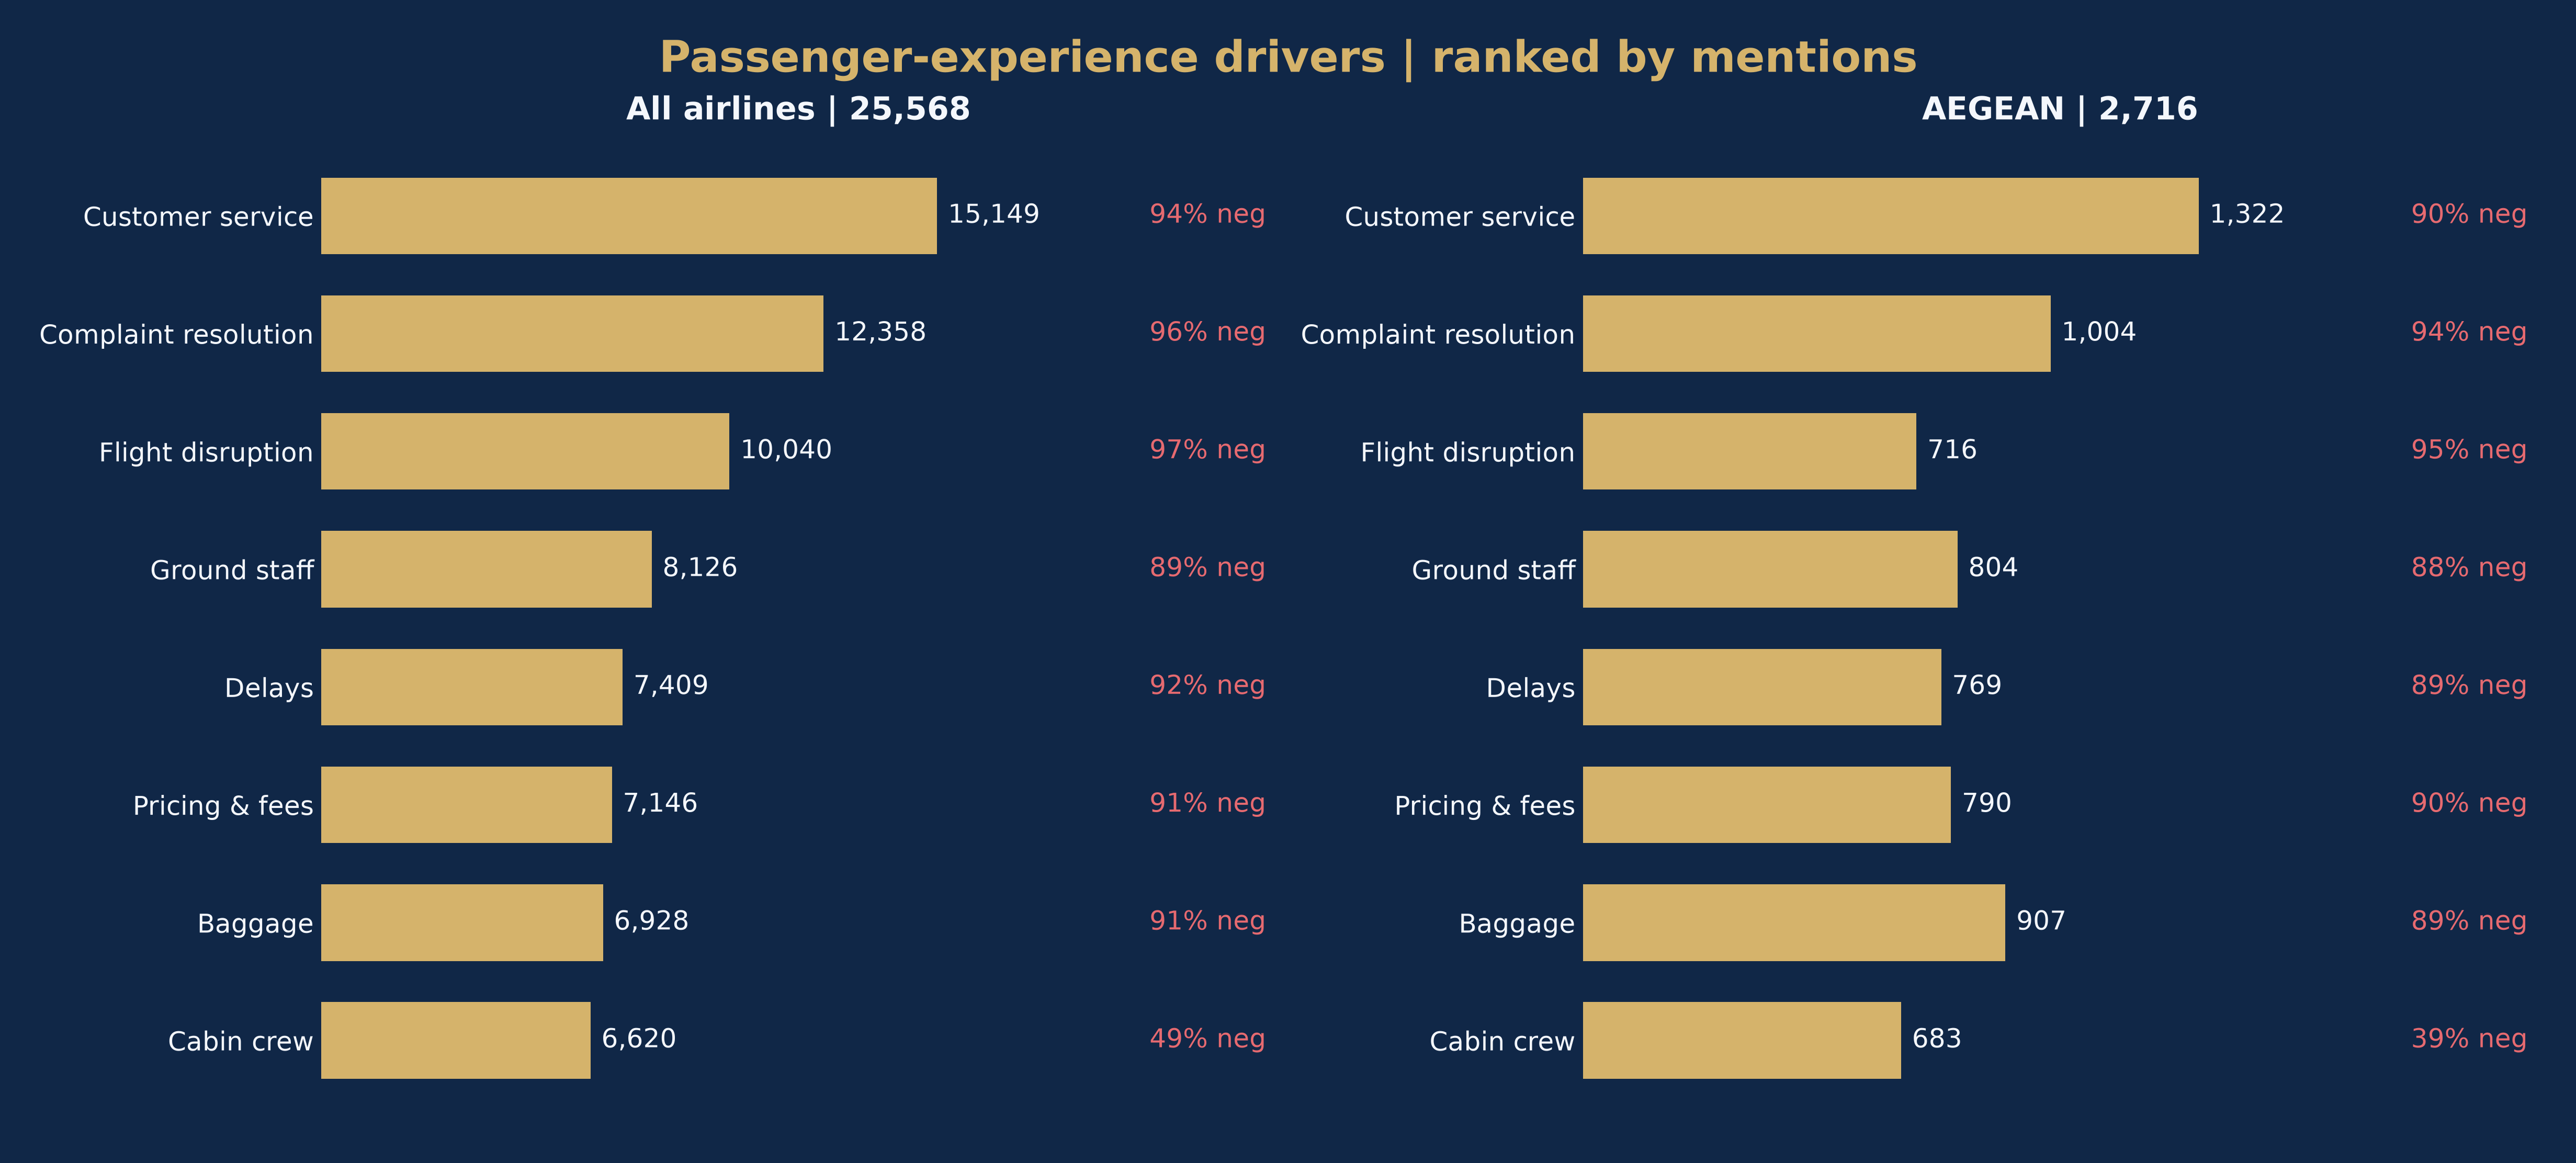

Data behind this chart, as committed beside it:
feature, mentions, classified, negative_pct, net, group
customer_service, 15149, 15149, 93.53, -87.89, All
complaint_resolution, 12358, 12358, 95.84, -92.46, All
flight_disruption, 10040, 10040, 97.05, -94.93, All
ground_staff, 8126, 8125, 89.14, -80.76, All
delay, 7409, 7409, 92.41, -87.03, All
pricing_fees, 7146, 7146, 91.45, -86.93, All
baggage, 6928, 6928, 90.69, -84.8, All
cabin_crew, 6620, 6620, 48.56, -3.006, All
customer_service, 1322, 1322, 89.79, -80.64, AEGEAN
complaint_resolution, 1004, 1004, 93.82, -88.55, AEGEAN
flight_disruption, 716, 716, 94.97, -90.78, AEGEAN
ground_staff, 804, 804, 87.69, -77.24, AEGEAN
delay, 769, 769, 88.95, -80.88, AEGEAN
pricing_fees, 790, 790, 90.13, -83.54, AEGEAN
baggage, 907, 907, 89.08, -81.15, AEGEAN
cabin_crew, 683, 683, 38.51, 20.35, AEGEAN
